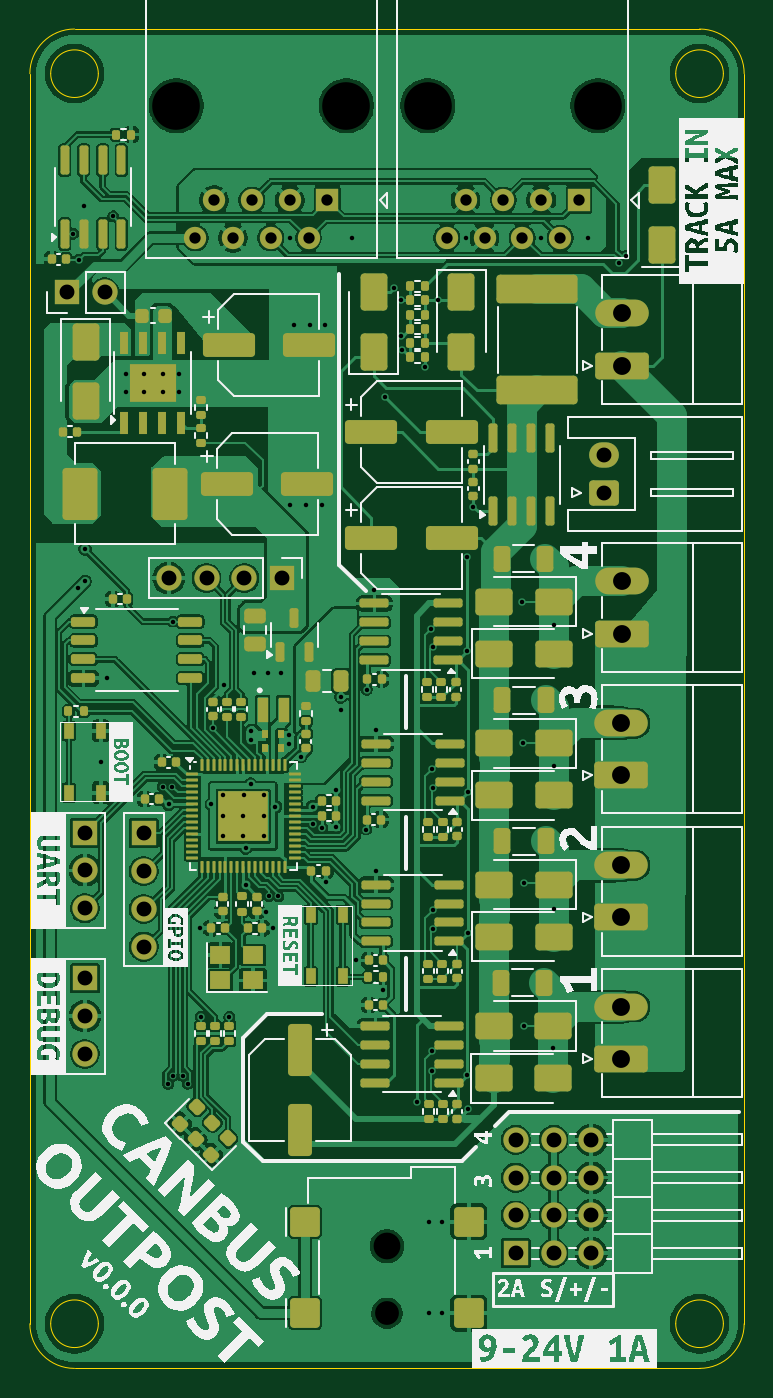
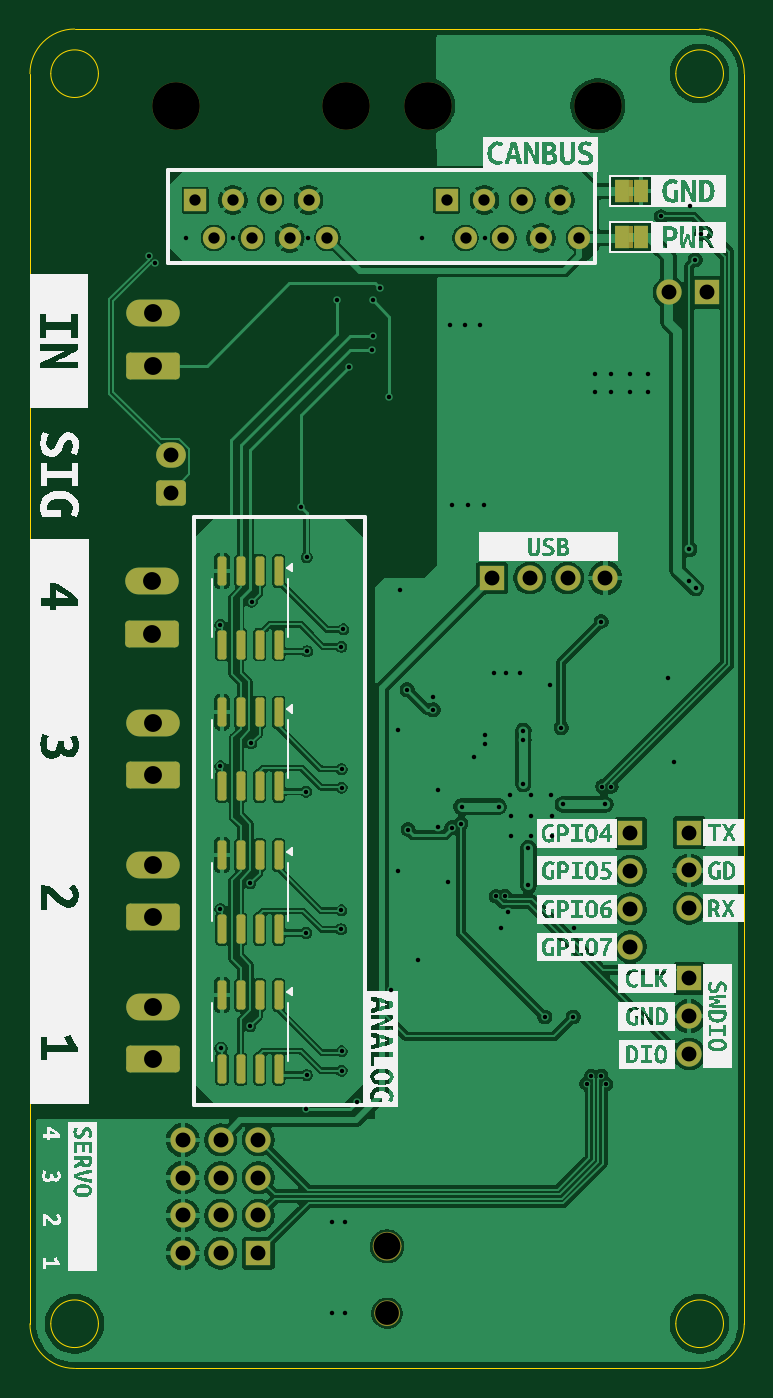
Circuit board: 11 layer files. Board 48.0 x 90.0 mm.
- bottom_copper: canbus-outpost-CuBottom.gbl (180315 bytes)
- top_copper: canbus-outpost-CuTop.gtl (297966 bytes)
- outline: canbus-outpost-EdgeCuts.gm1 (1541 bytes)
- bottom_mask: canbus-outpost-MaskBottom.gbs (5389 bytes)
- top_mask: canbus-outpost-MaskTop.gts (17152 bytes)
- drill: canbus-outpost-NPTH.drl (536 bytes)
- drill: canbus-outpost-PTH.drl (2945 bytes)
- paste: canbus-outpost-PasteBottom.gbp (2034 bytes)
- paste: canbus-outpost-PasteTop.gtp (15145 bytes)
- bottom_silk: canbus-outpost-SilkBottom.gbo (77517 bytes)
- top_silk: canbus-outpost-SilkTop.gto (91906 bytes)

=== bottom_copper: canbus-outpost-CuBottom.gbl (180315 bytes, source omitted) ===
=== top_copper: canbus-outpost-CuTop.gtl (297966 bytes, source omitted) ===
=== outline: canbus-outpost-EdgeCuts.gm1 ===
G04 #@! TF.GenerationSoftware,KiCad,Pcbnew,9.0.4*
G04 #@! TF.CreationDate,2025-09-01T18:40:25-04:00*
G04 #@! TF.ProjectId,canbus-outpost,63616e62-7573-42d6-9f75-74706f73742e,v0.0.0*
G04 #@! TF.SameCoordinates,Original*
G04 #@! TF.FileFunction,Profile,NP*
%FSLAX46Y46*%
G04 Gerber Fmt 4.6, Leading zero omitted, Abs format (unit mm)*
G04 Created by KiCad (PCBNEW 9.0.4) date 2025-09-01 18:40:25*
%MOMM*%
%LPD*%
G01*
G04 APERTURE LIST*
G04 #@! TA.AperFunction,Profile*
%ADD10C,0.050000*%
G04 #@! TD*
G04 APERTURE END LIST*
D10*
X46600000Y-87010000D02*
G75*
G02*
X43400000Y-87010000I-1600000J0D01*
G01*
X43400000Y-87010000D02*
G75*
G02*
X46600000Y-87010000I1600000J0D01*
G01*
X3000000Y-10000D02*
X45000000Y-10000D01*
X4600000Y-87010000D02*
G75*
G02*
X1400000Y-87010000I-1600000J0D01*
G01*
X1400000Y-87010000D02*
G75*
G02*
X4600000Y-87010000I1600000J0D01*
G01*
X48000000Y-3010000D02*
X48000000Y-87010000D01*
X0Y-87010000D02*
X0Y-3010000D01*
X46600000Y-3010000D02*
G75*
G02*
X43400000Y-3010000I-1600000J0D01*
G01*
X43400000Y-3010000D02*
G75*
G02*
X46600000Y-3010000I1600000J0D01*
G01*
X45000000Y-10000D02*
G75*
G02*
X48000000Y-3010000I0J-3000000D01*
G01*
X48000000Y-87010000D02*
G75*
G02*
X45000000Y-90010000I-3000000J0D01*
G01*
X4600000Y-3010000D02*
G75*
G02*
X1400000Y-3010000I-1600000J0D01*
G01*
X1400000Y-3010000D02*
G75*
G02*
X4600000Y-3010000I1600000J0D01*
G01*
X3000000Y-90010000D02*
G75*
G02*
X0Y-87010000I0J3000000D01*
G01*
X3000000Y-90010000D02*
X45000000Y-90010000D01*
X0Y-3010000D02*
G75*
G02*
X3000000Y-10000I3000000J0D01*
G01*
M02*

=== bottom_mask: canbus-outpost-MaskBottom.gbs ===
G04 #@! TF.GenerationSoftware,KiCad,Pcbnew,9.0.4*
G04 #@! TF.CreationDate,2025-09-01T18:40:25-04:00*
G04 #@! TF.ProjectId,canbus-outpost,63616e62-7573-42d6-9f75-74706f73742e,v0.0.0*
G04 #@! TF.SameCoordinates,Original*
G04 #@! TF.FileFunction,Soldermask,Bot*
G04 #@! TF.FilePolarity,Negative*
%FSLAX46Y46*%
G04 Gerber Fmt 4.6, Leading zero omitted, Abs format (unit mm)*
G04 Created by KiCad (PCBNEW 9.0.4) date 2025-09-01 18:40:25*
%MOMM*%
%LPD*%
G01*
G04 APERTURE LIST*
G04 Aperture macros list*
%AMRoundRect*
0 Rectangle with rounded corners*
0 $1 Rounding radius*
0 $2 $3 $4 $5 $6 $7 $8 $9 X,Y pos of 4 corners*
0 Add a 4 corners polygon primitive as box body*
4,1,4,$2,$3,$4,$5,$6,$7,$8,$9,$2,$3,0*
0 Add four circle primitives for the rounded corners*
1,1,$1+$1,$2,$3*
1,1,$1+$1,$4,$5*
1,1,$1+$1,$6,$7*
1,1,$1+$1,$8,$9*
0 Add four rect primitives between the rounded corners*
20,1,$1+$1,$2,$3,$4,$5,0*
20,1,$1+$1,$4,$5,$6,$7,0*
20,1,$1+$1,$6,$7,$8,$9,0*
20,1,$1+$1,$8,$9,$2,$3,0*%
G04 Aperture macros list end*
%ADD10C,0.120000*%
%ADD11R,1.700000X1.700000*%
%ADD12O,1.700000X1.700000*%
%ADD13C,3.200000*%
%ADD14R,1.500000X1.500000*%
%ADD15C,1.500000*%
%ADD16C,1.700000*%
%ADD17RoundRect,0.250000X1.550000X-0.650000X1.550000X0.650000X-1.550000X0.650000X-1.550000X-0.650000X0*%
%ADD18O,3.600000X1.800000*%
%ADD19C,1.800000*%
%ADD20C,1.600000*%
%ADD21RoundRect,0.250000X0.750000X-0.600000X0.750000X0.600000X-0.750000X0.600000X-0.750000X-0.600000X0*%
%ADD22O,2.000000X1.700000*%
%ADD23RoundRect,0.150000X-0.150000X0.825000X-0.150000X-0.825000X0.150000X-0.825000X0.150000X0.825000X0*%
%ADD24R,1.000000X1.500000*%
G04 APERTURE END LIST*
D10*
G04 #@! TO.C,J8*
X24900000Y-81800000D02*
G75*
G02*
X23100000Y-81800000I-900000J0D01*
G01*
X23100000Y-81800000D02*
G75*
G02*
X24900000Y-81800000I900000J0D01*
G01*
X24800000Y-86300000D02*
G75*
G02*
X23200000Y-86300000I-800000J0D01*
G01*
X23200000Y-86300000D02*
G75*
G02*
X24800000Y-86300000I800000J0D01*
G01*
G04 #@! TO.C,JP3*
G36*
X7750000Y-13250000D02*
G01*
X7450000Y-13250000D01*
X7450000Y-14750000D01*
X7750000Y-14750000D01*
X7750000Y-13250000D01*
G37*
G04 #@! TO.C,JP2*
G36*
X7750000Y-10150000D02*
G01*
X7450000Y-10150000D01*
X7450000Y-11650000D01*
X7750000Y-11650000D01*
X7750000Y-10150000D01*
G37*
G04 #@! TD*
D11*
G04 #@! TO.C,J11*
X3700000Y-63800000D03*
D12*
X3700000Y-66340000D03*
X3700000Y-68880000D03*
G04 #@! TD*
D13*
G04 #@! TO.C,J10*
X38170000Y-5160000D03*
X26740000Y-5160000D03*
D14*
X36900000Y-11510000D03*
D15*
X35630000Y-14050000D03*
X34360000Y-11510000D03*
X33090000Y-14050000D03*
X31820000Y-11510000D03*
X30550000Y-14050000D03*
X29280000Y-11510000D03*
X28010000Y-14050000D03*
G04 #@! TD*
D11*
G04 #@! TO.C,JP1*
X2500000Y-17700000D03*
D16*
X5040000Y-17700000D03*
G04 #@! TD*
D11*
G04 #@! TO.C,J9*
X16950000Y-36900000D03*
D12*
X14410000Y-36900000D03*
X11870000Y-36900000D03*
X9330000Y-36900000D03*
G04 #@! TD*
D17*
G04 #@! TO.C,J3*
X39760000Y-22620000D03*
D18*
X39760000Y-19120000D03*
G04 #@! TD*
D13*
G04 #@! TO.C,J13*
X21270000Y-5160000D03*
X9840000Y-5160000D03*
D14*
X20000000Y-11510000D03*
D15*
X18730000Y-14050000D03*
X17460000Y-11510000D03*
X16190000Y-14050000D03*
X14920000Y-11510000D03*
X13650000Y-14050000D03*
X12380000Y-11510000D03*
X11110000Y-14050000D03*
G04 #@! TD*
D17*
G04 #@! TO.C,J5*
X39750000Y-50160000D03*
D18*
X39750000Y-46660000D03*
G04 #@! TD*
D19*
G04 #@! TO.C,J8*
X24000000Y-81800000D03*
D20*
X24000000Y-86300000D03*
G04 #@! TD*
D11*
G04 #@! TO.C,J12*
X3700000Y-54010000D03*
D12*
X3700000Y-56550000D03*
X3700000Y-59090000D03*
G04 #@! TD*
D17*
G04 #@! TO.C,J4*
X39770000Y-40630000D03*
D18*
X39770000Y-37130000D03*
G04 #@! TD*
D11*
G04 #@! TO.C,J14*
X7650000Y-54050000D03*
D12*
X7650000Y-56590000D03*
X7650000Y-59130000D03*
X7650000Y-61670000D03*
G04 #@! TD*
D11*
G04 #@! TO.C,J1*
X32650000Y-82270000D03*
D12*
X32650000Y-79730000D03*
X32650000Y-77190000D03*
X32650000Y-74650000D03*
X37730000Y-74650000D03*
X37730000Y-77190000D03*
X37730000Y-79730000D03*
X37730000Y-82270000D03*
X35190000Y-74650000D03*
X35190000Y-77190000D03*
X35190000Y-79730000D03*
X35190000Y-82270000D03*
G04 #@! TD*
D21*
G04 #@! TO.C,J2*
X38550000Y-31160000D03*
D22*
X38550000Y-28660000D03*
G04 #@! TD*
D17*
G04 #@! TO.C,J6*
X39750000Y-59705000D03*
D18*
X39750000Y-56205000D03*
G04 #@! TD*
D17*
G04 #@! TO.C,J7*
X39750000Y-69210000D03*
D18*
X39750000Y-65710000D03*
G04 #@! TD*
D23*
G04 #@! TO.C,U7*
X31295000Y-45925000D03*
X32565000Y-45925000D03*
X33835000Y-45925000D03*
X35105000Y-45925000D03*
X35105000Y-50875000D03*
X33835000Y-50875000D03*
X32565000Y-50875000D03*
X31295000Y-50875000D03*
G04 #@! TD*
G04 #@! TO.C,U9*
X31295000Y-64925000D03*
X32565000Y-64925000D03*
X33835000Y-64925000D03*
X35105000Y-64925000D03*
X35105000Y-69875000D03*
X33835000Y-69875000D03*
X32565000Y-69875000D03*
X31295000Y-69875000D03*
G04 #@! TD*
D24*
G04 #@! TO.C,JP3*
X8250000Y-14000000D03*
X6950000Y-14000000D03*
G04 #@! TD*
D23*
G04 #@! TO.C,U6*
X31295000Y-36425000D03*
X32565000Y-36425000D03*
X33835000Y-36425000D03*
X35105000Y-36425000D03*
X35105000Y-41375000D03*
X33835000Y-41375000D03*
X32565000Y-41375000D03*
X31295000Y-41375000D03*
G04 #@! TD*
G04 #@! TO.C,U8*
X31295000Y-55525000D03*
X32565000Y-55525000D03*
X33835000Y-55525000D03*
X35105000Y-55525000D03*
X35105000Y-60475000D03*
X33835000Y-60475000D03*
X32565000Y-60475000D03*
X31295000Y-60475000D03*
G04 #@! TD*
D24*
G04 #@! TO.C,JP2*
X8250000Y-10900000D03*
X6950000Y-10900000D03*
G04 #@! TD*
M02*

=== top_mask: canbus-outpost-MaskTop.gts (17152 bytes, source omitted) ===
=== drill: canbus-outpost-NPTH.drl ===
M48
; DRILL file {KiCad 9.0.4} date 2025-09-01T18:40:25-0400
; FORMAT={-:-/ absolute / metric / decimal}
; #@! TF.CreationDate,2025-09-01T18:40:25-04:00
; #@! TF.GenerationSoftware,Kicad,Pcbnew,9.0.4
; #@! TF.FileFunction,NonPlated,1,2,NPTH
FMAT,2
METRIC
; #@! TA.AperFunction,NonPlated,NPTH,ComponentDrill
T1C1.600
; #@! TA.AperFunction,NonPlated,NPTH,ComponentDrill
T2C1.800
; #@! TA.AperFunction,NonPlated,NPTH,ComponentDrill
T3C3.200
%
G90
G05
T1
X24.0Y-86.3
T2
X24.0Y-81.8
T3
X9.84Y-5.16
X21.27Y-5.16
X26.74Y-5.16
X38.17Y-5.16
M30

=== drill: canbus-outpost-PTH.drl ===
M48
; DRILL file {KiCad 9.0.4} date 2025-09-01T18:40:25-0400
; FORMAT={-:-/ absolute / metric / decimal}
; #@! TF.CreationDate,2025-09-01T18:40:25-04:00
; #@! TF.GenerationSoftware,Kicad,Pcbnew,9.0.4
; #@! TF.FileFunction,Plated,1,2,PTH
FMAT,2
METRIC
; #@! TA.AperFunction,Plated,PTH,ViaDrill
T1C0.300
; #@! TA.AperFunction,Plated,PTH,ComponentDrill
T2C0.300
; #@! TA.AperFunction,Plated,PTH,ComponentDrill
T3C0.760
; #@! TA.AperFunction,Plated,PTH,ComponentDrill
T4C1.000
; #@! TA.AperFunction,Plated,PTH,ComponentDrill
T5C1.200
%
G90
G05
T1
X2.9Y-13.76
X3.256Y-37.576
X3.3Y-15.51
X3.65Y-11.9
X3.7Y-34.95
X3.716Y-37.116
X4.75Y-49.25
X5.15Y-43.65
X5.6Y-12.6
X8.925Y-50.91
X9.295Y-70.896
X9.335Y-52.107
X9.55Y-50.91
X9.6Y-39.823
X9.6Y-70.35
X10.281Y-70.35
X10.602Y-70.886
X11.45Y-60.41
X11.5Y-66.4
X12.19Y-52.11
X12.295Y-46.95
X12.95Y-52.88
X12.95Y-54.26
X12.96Y-51.51
X13.04Y-44.11
X13.4Y-66.4
X14.35Y-52.88
X14.35Y-54.26
X14.36Y-51.51
X14.5Y-55.05
X14.5Y-57.56
X14.845Y-47.16
X14.845Y-47.76
X14.85Y-50.75
X15.05Y-43.25
X15.7Y-52.88
X15.7Y-54.26
X15.71Y-51.51
X15.9Y-59.31
X16.0Y-43.25
X16.075Y-58.271
X16.36Y-60.43
X16.5Y-52.26
X16.7Y-58.28
X16.85Y-43.25
X17.445Y-47.46
X17.445Y-48.06
X17.45Y-14.05
X17.5Y-32.0
X17.75Y-19.9
X18.193Y-48.904
X18.55Y-32.0
X18.8Y-19.9
X19.0Y-52.26
X19.05Y-53.4
X19.65Y-32.0
X19.65Y-53.675
X19.8Y-19.9
X19.9Y-57.31
X20.55Y-51.15
X20.55Y-53.61
X20.9Y-44.9
X20.9Y-45.75
X21.65Y-14.05
X21.9Y-62.6
X22.6Y-53.8
X22.65Y-44.4
X23.15Y-37.7
X23.247Y-56.6
X23.258Y-47.1
X23.75Y-64.55
X23.85Y-24.75
X24.5Y-17.4
X24.95Y-18.25
X24.959Y-20.624
X25.0Y-21.6
X26.032Y-72.142
X26.55Y-22.7
X26.8Y-80.15
X26.8Y-86.3
X26.944Y-40.344
X27.05Y-49.75
X27.05Y-70.0
X27.054Y-68.704
X27.062Y-50.987
X27.075Y-41.525
X27.082Y-59.232
X27.1Y-60.5
X27.4Y-18.248
X27.7Y-80.15
X27.7Y-86.3
X29.3Y-14.05
X29.38Y-41.82
X29.4Y-35.5
X29.4Y-70.3
X29.45Y-51.25
X29.45Y-60.75
X29.458Y-72.55
X29.8Y-32.1
X33.1Y-38.5
X33.15Y-48.0
X33.2Y-57.4
X33.2Y-67.0
X34.35Y-14.05
X35.163Y-68.5
X35.2Y-40.05
X35.2Y-49.55
X35.2Y-59.15
X37.5Y-14.05
X39.567Y-15.74
X40.027Y-15.281
T2
X6.451Y-23.177
X6.451Y-24.377
X7.651Y-23.177
X7.651Y-24.377
X8.951Y-23.177
X8.951Y-24.377
X10.051Y-23.177
X10.051Y-24.377
T3
X11.11Y-14.05
X12.38Y-11.51
X13.65Y-14.05
X14.92Y-11.51
X16.19Y-14.05
X17.46Y-11.51
X18.73Y-14.05
X20.0Y-11.51
X28.01Y-14.05
X29.28Y-11.51
X30.55Y-14.05
X31.82Y-11.51
X33.09Y-14.05
X34.36Y-11.51
X35.63Y-14.05
X36.9Y-11.51
T4
X2.5Y-17.7
X3.7Y-54.01
X3.7Y-56.55
X3.7Y-59.09
X3.7Y-63.8
X3.7Y-66.34
X3.7Y-68.88
X5.04Y-17.7
X7.65Y-54.05
X7.65Y-56.59
X7.65Y-59.13
X7.65Y-61.67
X9.33Y-36.9
X11.87Y-36.9
X14.41Y-36.9
X16.95Y-36.9
X32.65Y-74.65
X32.65Y-77.19
X32.65Y-79.73
X32.65Y-82.27
X35.19Y-74.65
X35.19Y-77.19
X35.19Y-79.73
X35.19Y-82.27
X37.73Y-74.65
X37.73Y-77.19
X37.73Y-79.73
X37.73Y-82.27
X38.55Y-28.66
X38.55Y-31.16
T5
X39.75Y-46.66
X39.75Y-50.16
X39.75Y-56.205
X39.75Y-59.705
X39.75Y-65.71
X39.75Y-69.21
X39.76Y-19.12
X39.76Y-22.62
X39.77Y-37.13
X39.77Y-40.63
M30

=== paste: canbus-outpost-PasteBottom.gbp (2034 bytes, source withheld) ===
=== paste: canbus-outpost-PasteTop.gtp (15145 bytes, source omitted) ===
=== bottom_silk: canbus-outpost-SilkBottom.gbo (77517 bytes, source omitted) ===
=== top_silk: canbus-outpost-SilkTop.gto (91906 bytes, source omitted) ===
